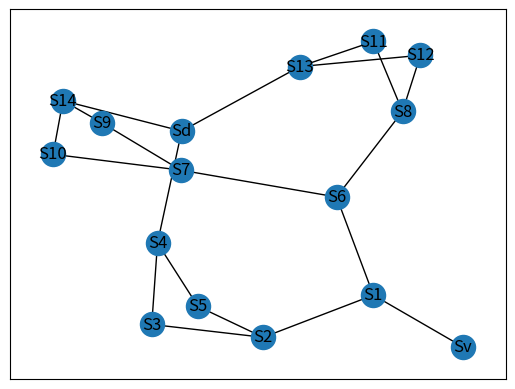

This figure's Python source:
# Importer les librairie necessaires pour visualiser le graph

import networkx as nx
import matplotlib.pyplot as plt
from collections import defaultdict


# Créer la class du vestibule qui contient son nom, taille et une fonction pour commencer le jeu

class Vestibule:
    def __init__(self,name, size,capacity):
        self.name = name
        self.size = size
        self.capacity = capacity

    def getSize(self):
        return size

    def getName(self):
        return self.name

    def start(self, ants):
        self.ants = ants
        ants = self.size
        print("There are ", ants, " ants in the vestibule")
        print("----------------------")
        return ants

# Créer la class des salles sui contient les nom, tailles et une fonction qui obtient des dicts contenant les attributs des salles

class Salles:
    def __init__(self,name,size,capacity):
        self.name = name
        self.size = size
        self.capacity = capacity

    def getRooms(self):
        x = dict(zip(self.name, self.size))
        return x

    def getRoomCapacity(self):
        y = dict(zip(self.size,self.capacity))
        return y

# La class qui contient le nom et la taille du dortoire

class Dorm:
    def __init__(self,name,size,capacity):
        self.name = name
        self.size = size
        self.capacity = capacity


# Définir les paramêtres

size = 50

Sv = Vestibule("Sv",size,size)
Sv.start(size)
salles = Salles(("S1","S2","S3","S4","S5","S6","S7","S8","S9","S10","S11","S12","S13","S14"),(0,0,0,0,0,0,0,0,0,0,0,0,0,0),(8,4,2,4,2,4,2,5,1,1,1,1,4,2))
dorm = Dorm("Sd",0,size)


#Créer la fonction qui va établir toutes les connections entre chaques salle et toutes les autre

def buildGraph():
    edges = [
        [salles.name[0],salles.name[1]],
        [salles.name[1],salles.name[2]],
        [salles.name[2],salles.name[3]],
        [salles.name[3],dorm.name],
        [Sv.name,salles.name[0]],
        [salles.name[1], salles.name[4]],
        [salles.name[4], salles.name[3]],
        [salles.name[12], dorm.name],
        [salles.name[7], salles.name[11]],
        [salles.name[11], salles.name[12]],
        [salles.name[5], salles.name[6]],
        [salles.name[6], salles.name[8]],
        [salles.name[8], salles.name[13]],
        [salles.name[13], dorm.name],
        [salles.name[6], salles.name[9]],
        [salles.name[9], salles.name[13]],
        [salles.name[0], salles.name[5]],
        [salles.name[5], salles.name[7]],
        [salles.name[7], salles.name[10]],
        [salles.name[10], salles.name[12]],

    ]
    graph = defaultdict(list)
    for edge in edges:
        a, b = edge[0],edge[1]


        graph[a].append(b)
        graph[b].append(a)

    return graph


if __name__ == "__main__":
    g = buildGraph()

# Créer la fonction qui détermine le chemin le plus court en commençant par le vestibule et arrivant au dortoir

def shortestPath(graph,start,goal):
    explored = []
    queue = [[start]]
    if start == goal:
        return
    while queue:
        path = queue.pop(0)
        node = path[-1]
        if node not in explored:
            neighbours = graph[node]
            for neighbour in neighbours:
                newPath = list(path)
                newPath.append(neighbour)
                queue.append(newPath)
                if neighbour == goal:
                    return list(newPath)
            explored.append(node)


if __name__ == "__main__":
    Sp = shortestPath(g, "Sv", "Sd")

# Créer la classe des fourmilles qui a comme attribut toutes les salles et qui contient la fonction qui déplace les fourmilles
# Créer une matrice qui contient les tailles et capacités de chaque salle
# Créer pour chaqu'un des salle (vestibule et dortoir inclus) une fonction qui fait rentrer et sortir les fourmis
# en utilisant la récursivité

class Ant:
    def __init__(self, ant, vestibule, rooms, dorm, capacity):
        self.ant = ant
        self.vestibule = vestibule
        self.rooms = rooms
        self.dorm = dorm
        self.capacity = capacity
        self.vestibule = Vestibule("Sv", self.ant,size)
        a = Vestibule.getSize(self.vestibule)
        ant = a
        s = Salles.getRooms(self.rooms)
        rooms = s
        c = Salles.getRoomCapacity(self.rooms)
        capacity = c
        dorm = Dorm("Sd", 0,size)
        print(self.dorm.capacity)



        self.newHallways = []
        self.newHallways.append([Sp[0],Sp[1]])
        self.newHallways.append([Sp[1],Sp[2]])
        self.newHallways.append([Sp[2], Sp[3]])
        self.newHallways.append([Sp[3], Sp[4]])
        self.newHallways.append([Sp[4], Sp[5]])
        print("Shortest way is: ",self.newHallways)

    def nodesMatrix(self):
        matrix =[]
        matrix.append([self.vestibule.size,self.vestibule.capacity])
        matrix.append([self.rooms.size[0],self.capacity[0]])
        matrix.append([self.rooms.size[1],self.capacity[1]])
        matrix.append([self.rooms.size[2],self.capacity[2]])
        matrix.append([self.rooms.size[3],self.capacity[3]])
        matrix.append([dorm.size,dorm.capacity])
        print(matrix)
        return matrix

    def ves(self,a):
        self.a = a
        if matrix[0][0] > 0:
            return True
        else:
            return False

    def salle1(self):
        if self.ves(self.a) == True:
            if matrix[1][0] == 0:
                matrix[1][0] = matrix[1][1]
                matrix[0][0] -= matrix[1][0]
                print(matrix[1][0]," ants ",self.vestibule.name," -----> ",self.rooms.name[0])
                self.a -= matrix[1][0]
                print("Sv ", self.a," ants")
            elif matrix[1][0] != 0:
                x = matrix[1][1] - matrix[1][0]
                matrix[0][0] -= x
                matrix[1][0] += x
                print(x, " ants ",self.vestibule.name," -----> ",self.rooms.name[0])
                self.a -= x
                print("Sv ", self.a, " ants")
        else:
            pass
    def salle2(self):
        if matrix[1][0] > 0:
            if matrix[2][0] == 0:
                matrix[2][0] = matrix[2][1]
                matrix[1][0] -= matrix[2][0]
                print(matrix[2][0], " ants ", self.rooms.name[0], " -----> ", self.rooms.name[1])
                self.salle1()
            elif matrix[2][0] != 0:
                x = matrix[2][1] - matrix[2][0]
                matrix[1][0] -= x
                matrix[2][0] += x
                print(x," ants ",self.rooms.name[0], " -----> ", self.rooms.name[1] )
                self.salle1()
        elif matrix[1][0] == 0:
            pass

    def salle3(self):
        if matrix[2][0] > 0:
            if matrix[3][0] == 0:
                matrix[3][0] = matrix[3][1]
                matrix[2][0] -= matrix[3][0]
                print(matrix[3][0]," ants ", self.rooms.name[1]," -----> ",self.rooms.name[2])
                self.salle2()
            elif matrix[3][0] != 0:
                x = matrix[3][1] - matrix[3][0]
                matrix[2][0] -= x
                matrix[3][0] += x
                print(x," ants ",self.rooms.name[1]," -----> ",self.rooms.name[2])
                self.salle2()
        elif matrix[2][0] == 0:
            pass

    def salle4(self):
        if matrix[3][0] > 0:
            matrix[4][0] = matrix[3][0]
            matrix[3][0] -= matrix[3][0]
            print(matrix[4][0],' ants ', self.rooms.name[2]," -----> ", self.rooms.name[3])
            self.salle3()
            matrix[4][0] += matrix[3][0]
            print(matrix[3][0], ' ants ', self.rooms.name[2], " -----> ", self.rooms.name[3])
            matrix[3][0] -= matrix[3][0]
            self.salle3()
        elif matrix[3][0] == 0:
            pass

    def Sd(self,steps):
        if matrix[4][0] > 0:
            matrix[5][0] = matrix[4][0]
            print(matrix[5][0]," ants ", self.rooms.name[3]," -----> ", dorm.name)
            matrix[4][0] -= matrix[4][0]
            self.salle4()
            steps += 1
            matrix[5][0] += matrix[4][0]
            print("Step ", steps)
            print(matrix[4][0], " ants ", self.rooms.name[3], " -----> ", dorm.name)
            matrix[4][0] -= matrix[4][0]
            self.salle4()
            steps += 1
            matrix[5][0] += matrix[4][0]
            print("Step ", steps)
            print(matrix[4][0], " ants ", self.rooms.name[3], " -----> ", dorm.name)
            matrix[4][0] -= matrix[4][0]
            self.salle4()
            steps += 1
            matrix[5][0] += matrix[4][0]
            print("Step ", steps)
            print(matrix[4][0], " ants ", self.rooms.name[3], " -----> ", dorm.name)
            matrix[4][0] -= matrix[4][0]
            self.salle4()
            steps += 1
            matrix[5][0] += matrix[4][0]
            print("Step ", steps)
            print(matrix[4][0], " ants ", self.rooms.name[3], " -----> ", dorm.name)
            matrix[4][0] -= matrix[4][0]
            self.salle4()
            steps += 1
            matrix[5][0] += matrix[4][0]
            print("Step ", steps)
            print(matrix[4][0], " ants ", self.rooms.name[3], " -----> ", dorm.name)
            matrix[4][0] -= matrix[4][0]
            self.salle4()
            steps += 1
            matrix[5][0] += matrix[4][0]
            print("Step ", steps)
            print(matrix[4][0], " ants ", self.rooms.name[3], " -----> ", dorm.name)
            matrix[4][0] -= matrix[4][0]
            self.salle4()
            steps += 1
            matrix[5][0] += matrix[4][0]
            print("Step ", steps)
            print(matrix[4][0], " ants ", self.rooms.name[3], " -----> ", dorm.name)
            matrix[4][0] -= matrix[4][0]
            self.salle4()
            steps += 1
            matrix[5][0] += matrix[4][0]
            print("Step ", steps)
            print(matrix[4][0], " ants ", self.rooms.name[3], " -----> ", dorm.name)
            matrix[4][0] -= matrix[4][0]
            self.salle4()
            steps += 1
            matrix[5][0] += matrix[4][0]
            print("Step ", steps)
            print(matrix[4][0], " ants ", self.rooms.name[3], " -----> ", dorm.name)
            matrix[4][0] -= matrix[4][0]
            self.salle4()
            steps += 1
            matrix[5][0] += matrix[4][0]
            print("Step ", steps)
            print(matrix[4][0], " ants ", self.rooms.name[3], " -----> ", dorm.name)
            matrix[4][0] -= matrix[4][0]
            self.salle4()
            steps += 1
            matrix[5][0] += matrix[4][0]
            print("Step ", steps)
            print(matrix[4][0], " ants ", self.rooms.name[3], " -----> ", dorm.name)
            matrix[4][0] -= matrix[4][0]
            self.salle4()
            steps += 1
            matrix[5][0] += matrix[4][0]
            print("Step ", steps)
            print(matrix[4][0], " ants ", self.rooms.name[3], " -----> ", dorm.name)
            print("------------------")
            print("Sv ", self.a, " ants ")
            print("Sd ", matrix[5][0], " ants")
            if matrix[5][0] == matrix[5][1]:
                print("Game Over")









go = Ant(size,Sv,salles,dorm,salles.capacity)
matrix = go.nodesMatrix()
go.ves(size)
print("Step 1")
go.salle1()
print("Step 2")
go.salle2()
print("Step 3")
go.salle3()
print("Step 4")
go.salle4()
print("Step 5")
go.Sd(5)

# Créer la classe qui visualise la fourmillière en graph

class Anthill:
    def __init__(self):
        self.nodes = []
        self.edges = []
    def addNodes(self,a,b,c,d):
        nodes = [a,b,c,d]
        self.nodes.append(nodes)
    def addEdges(self,a,b):
        edges = [a,b]
        self.edges.append(edges)
    def visualizeGraph(self):
        graph = nx.Graph()
        graph.add_nodes_from(self.nodes)
        graph.add_edges_from(self.edges)
        nx.draw_networkx(graph)
        plt.show()

graph = Anthill()
graph.addEdges(salles.name[0],salles.name[1])
graph.addEdges(salles.name[1],salles.name[2])
graph.addEdges(salles.name[2],salles.name[3])
graph.addEdges(salles.name[3],dorm.name)
graph.addEdges(Sv.name,salles.name[0])
graph.addEdges(salles.name[1],salles.name[4])
graph.addEdges(salles.name[4],salles.name[3])
graph.addEdges(salles.name[12],dorm.name)
graph.addEdges(salles.name[7],salles.name[11])
graph.addEdges(salles.name[11],salles.name[12])
graph.addEdges(salles.name[5],salles.name[6])
graph.addEdges(salles.name[6],salles.name[8])
graph.addEdges(salles.name[8],salles.name[13])
graph.addEdges(salles.name[13],dorm.name)
graph.addEdges(salles.name[6],salles.name[9])
graph.addEdges(salles.name[9],salles.name[13])
graph.addEdges(salles.name[0],salles.name[5])
graph.addEdges(salles.name[5],salles.name[7])
graph.addEdges(salles.name[7],salles.name[10])
graph.addEdges(salles.name[10],salles.name[12])

graph.visualizeGraph()
